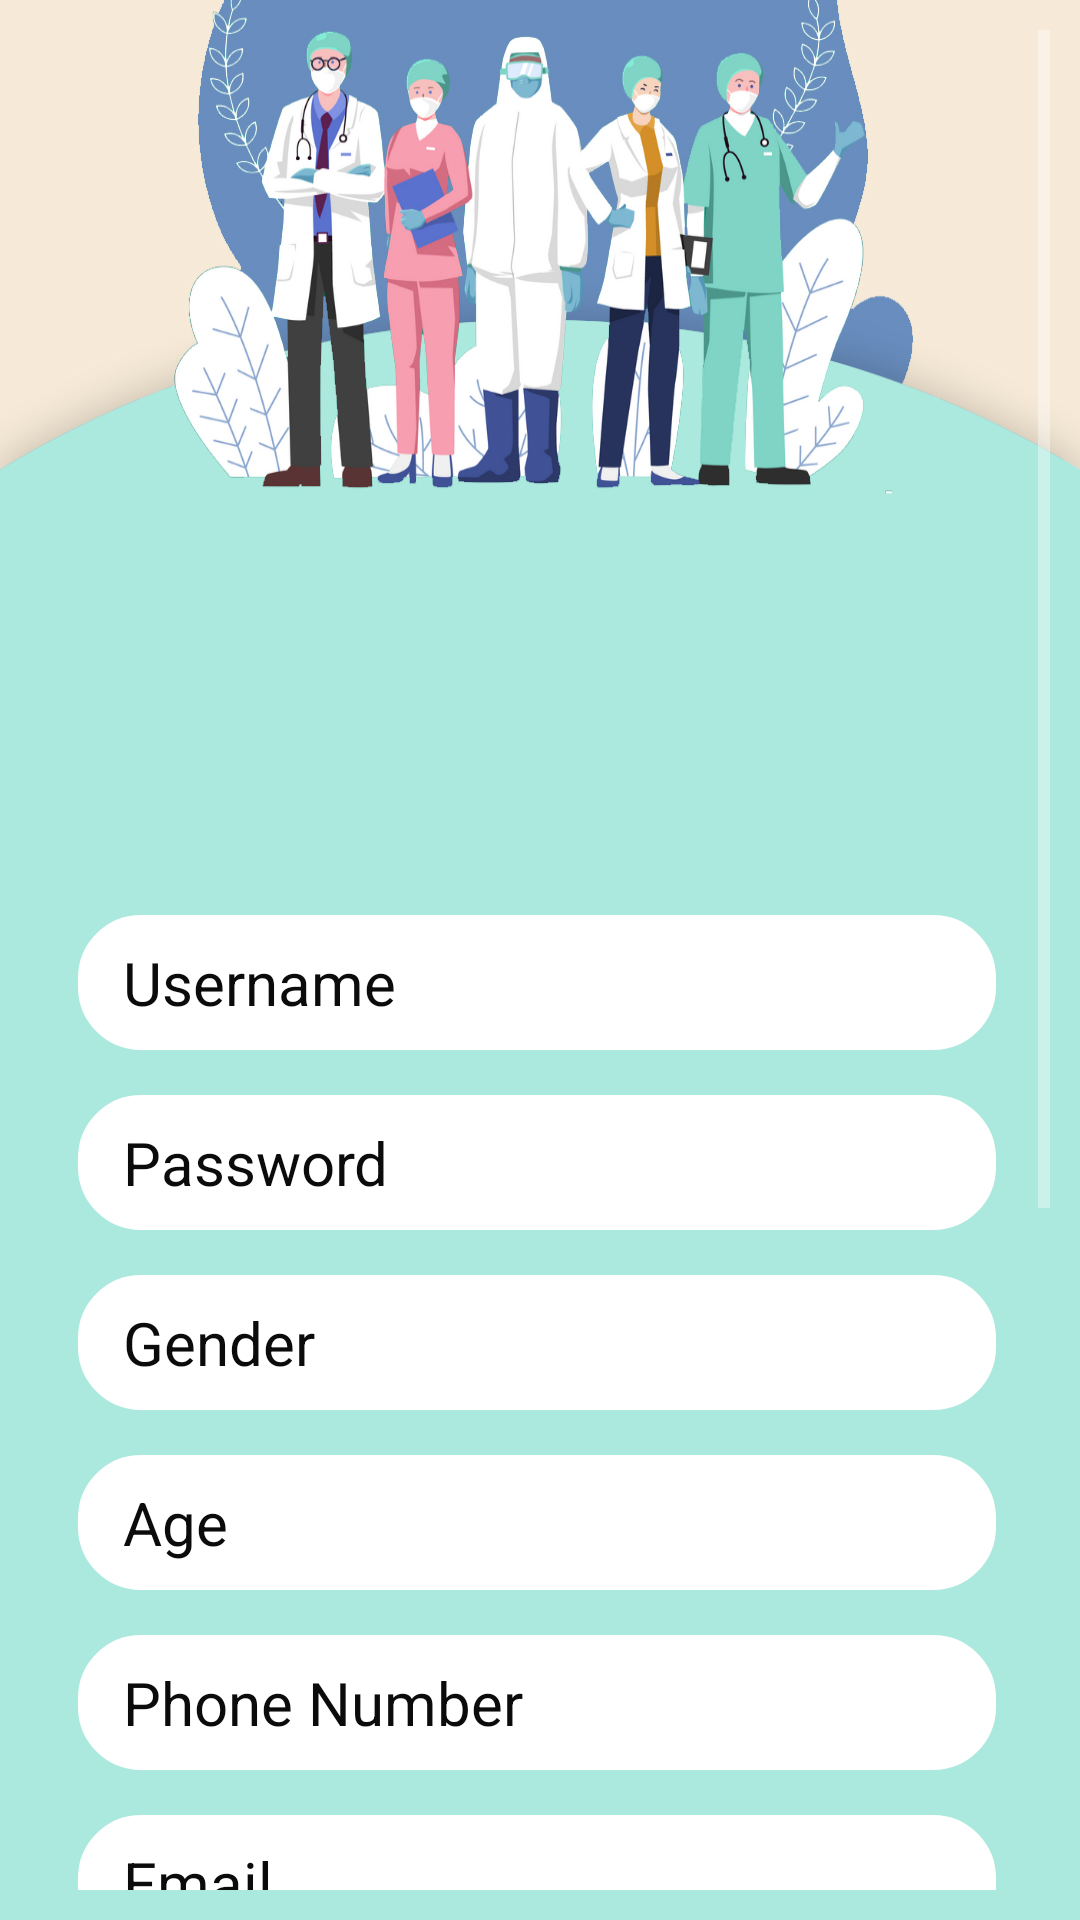

Write the Android layout XML for this screen, with the resource values it uses.
<!-- AndroidManifest.xml: application theme Theme.Covid19 -->
<!-- res/layout/activity_edit_page.xml -->
<?xml version="1.0" encoding="utf-8"?>
<LinearLayout xmlns:android="http://schemas.android.com/apk/res/android"
    xmlns:app="http://schemas.android.com/apk/res-auto"
    xmlns:tools="http://schemas.android.com/tools"
    android:layout_width="match_parent"
    android:layout_height="match_parent"
    android:background="@drawable/bg"
    android:focusable="true"
    android:focusableInTouchMode="true"
    android:orientation="vertical"
    android:padding="10dp">

    <ScrollView
        android:layout_width="match_parent"
        android:layout_height="match_parent">

        <LinearLayout
            android:layout_width="match_parent"
            android:layout_height="wrap_content"
            android:orientation="vertical">

            <ImageView
                android:id="@+id/head"
                android:layout_width="120dp"
                android:layout_height="120dp"
                android:layout_gravity="center_horizontal"
                android:layout_marginStart="80dp"
                android:layout_marginTop="130dp"
                android:layout_marginEnd="81dp"
                android:layout_marginBottom="45dp"
                tools:srcCompat="@tools:sample/avatars" />

            <EditText
                android:id="@+id/et_username"
                android:layout_width="306dp"
                android:layout_height="45dp"
                android:layout_gravity="center"
                android:layout_marginStart="85dp"
                android:layout_marginLeft="85dp"
                android:layout_marginEnd="86dp"
                android:layout_marginRight="86dp"
                android:background="@drawable/edit_bg"
                android:ems="10"
                android:hint="   Username"
                android:inputType="textPersonName"
                android:textColor="#0B0B0B"
                android:textColorHint="#0B0B0B"
                android:textSize="20sp"
                app:layout_constraintEnd_toEndOf="parent"
                app:layout_constraintStart_toStartOf="parent"
                app:layout_constraintTop_toBottomOf="@+id/head"
                app:layout_constraintVertical_bias="1.0" />

            <EditText
                android:id="@+id/et_password1"
                android:layout_width="306dp"
                android:layout_height="45dp"
                android:layout_gravity="center"
                android:layout_marginStart="85dp"
                android:layout_marginTop="15dp"
                android:layout_marginEnd="86dp"
                android:background="@drawable/edit_bg"
                android:ems="10"
                android:hint="   Password"
                android:inputType="textPassword"
                android:textColor="#0B0B0B"
                android:textColorHint="#0B0B0B"
                android:textSize="20sp"
                app:layout_constraintBottom_toTopOf="@+id/registerbtn"
                app:layout_constraintEnd_toEndOf="parent"
                app:layout_constraintStart_toStartOf="parent"
                app:layout_constraintTop_toBottomOf="@+id/et_username" />

            <EditText
                android:id="@+id/et_gender"
                android:layout_width="306dp"
                android:layout_height="45dp"
                android:layout_gravity="center"
                android:layout_marginStart="85dp"
                android:layout_marginTop="15dp"
                android:layout_marginEnd="86dp"
                android:layout_marginRight="200dp"
                android:background="@drawable/edit_bg"
                android:ems="10"
                android:hint="   Gender"
                android:inputType="textPersonName"
                android:textColor="#0B0B0B"
                android:textColorHint="#0B0B0B"
                android:textSize="20sp"
                app:layout_constraintEnd_toEndOf="parent"
                app:layout_constraintHorizontal_bias="0.462"
                app:layout_constraintStart_toStartOf="parent"
                app:layout_constraintTop_toBottomOf="@+id/et_password1" />

            <EditText
                android:id="@+id/et_age"
                android:layout_width="306dp"
                android:layout_height="45dp"
                android:layout_gravity="center"
                android:layout_marginStart="85dp"
                android:layout_marginTop="15dp"
                android:layout_marginEnd="86dp"
                android:layout_marginRight="200dp"
                android:background="@drawable/edit_bg"
                android:ems="10"
                android:hint="   Age"
                android:inputType="textPersonName"
                android:textColor="#0B0B0B"
                android:textColorHint="#0B0B0B"
                android:textSize="20sp"
                app:layout_constraintEnd_toEndOf="parent"
                app:layout_constraintStart_toStartOf="parent"
                app:layout_constraintTop_toBottomOf="@+id/et_password1" />

            <EditText
                android:id="@+id/et_phone"
                android:layout_width="306dp"
                android:layout_height="45dp"
                android:layout_gravity="center"
                android:layout_marginStart="85dp"
                android:layout_marginLeft="129dp"
                android:layout_marginTop="15dp"
                android:layout_marginEnd="86dp"
                android:layout_marginRight="141dp"
                android:background="@drawable/edit_bg"
                android:ems="10"
                android:hint="   Phone Number"
                android:inputType="textPersonName"
                android:textColor="#0B0B0B"
                android:textColorHint="#0B0B0B"
                android:textSize="20sp"
                app:layout_constraintEnd_toEndOf="parent"
                app:layout_constraintStart_toStartOf="parent"
                app:layout_constraintTop_toBottomOf="@+id/et_gender" />

            <EditText
                android:id="@+id/et_email"
                android:layout_width="306dp"
                android:layout_height="45dp"
                android:layout_gravity="center"
                android:layout_marginStart="85dp"
                android:layout_marginLeft="129dp"
                android:layout_marginTop="15dp"
                android:layout_marginEnd="86dp"
                android:layout_marginRight="141dp"
                android:background="@drawable/edit_bg"
                android:ems="10"
                android:hint="   Email"
                android:inputType="textPersonName"
                android:textColor="#0B0B0B"
                android:textColorHint="#0B0B0B"
                android:textSize="20sp"
                app:layout_constraintEnd_toEndOf="parent"
                app:layout_constraintStart_toStartOf="parent"
                app:layout_constraintTop_toBottomOf="@+id/et_gender" />

            <EditText
                android:id="@+id/et_birth"
                android:layout_width="306dp"
                android:layout_height="45dp"
                android:layout_gravity="center"
                android:layout_marginStart="85dp"
                android:layout_marginLeft="129dp"
                android:layout_marginTop="15dp"
                android:layout_marginEnd="86dp"
                android:layout_marginRight="141dp"
                android:background="@drawable/edit_bg"
                android:ems="10"
                android:hint="   Birthday"
                android:inputType="textPersonName"
                android:textColor="#0B0B0B"
                android:textColorHint="#0B0B0B"
                android:textSize="20sp"
                app:layout_constraintEnd_toEndOf="parent"
                app:layout_constraintStart_toStartOf="parent"
                app:layout_constraintTop_toBottomOf="@+id/et_gender" />

            <Spinner
                android:id="@+id/sp_married"
                android:layout_width="307dp"
                android:layout_height="wrap_content"
                android:layout_gravity="center"
                android:layout_marginStart="85dp"
                android:layout_marginLeft="85dp"
                android:layout_marginTop="15dp"
                android:layout_marginEnd="86dp"
                android:layout_marginRight="85dp"
                android:layout_marginBottom="8dp"
                android:spinnerMode="dialog"
                app:layout_constraintBottom_toTopOf="@+id/register_btn"
                app:layout_constraintEnd_toEndOf="parent"
                app:layout_constraintStart_toStartOf="parent"
                app:layout_constraintTop_toBottomOf="@+id/et_password2"
                app:layout_constraintVertical_bias="0.111" />

            <TextView
                android:id="@+id/edit_btn"
                android:layout_width="94dp"
                android:layout_height="33dp"
                android:layout_gravity="center_horizontal"
                android:layout_marginStart="158dp"
                android:layout_marginTop="40dp"
                android:layout_marginEnd="159dp"
                android:layout_marginBottom="159dp"
                android:background="@drawable/button_bg"
                android:text="Confirm"
                android:textAlignment="center"
                android:textColor="#5666BD"
                android:textSize="21sp"
                app:layout_constraintBottom_toBottomOf="parent"
                app:layout_constraintEnd_toEndOf="parent"
                app:layout_constraintStart_toStartOf="parent"
                app:layout_constraintTop_toBottomOf="@+id/editTextTextPassword" />

        </LinearLayout>
    </ScrollView>


</LinearLayout>
<!-- resources referenced by this layout -->
<resources>
  <!-- drawable bg: jpg bitmap (drawable, 335396 bytes) -->
  <!-- drawable button_bg (drawable) -->
  <?xml version="1.0" encoding="utf-8"?>
  <shape xmlns:android="http://schemas.android.com/apk/res/android">
      
      <solid android:color="#CCCCCC" />
      
      <stroke android:width="2dp" android:color="#5666BD" />
      
      <corners android:radius="10dp"/>
      
      <padding
          android:top="1dp"
          android:right="1dp"
          android:bottom="1dp"
          />
      />
  </shape>
  <!-- drawable edit_bg (drawable) -->
  <?xml version="1.0" encoding="utf-8"?>
  <shape xmlns:android="http://schemas.android.com/apk/res/android">
      
      <solid android:color="#FFFFFF" />
      
      <stroke android:width="2dp" android:color="#FFFFFF" />
      
      <corners android:radius="20dp"/>
      
      <padding
          android:top="1dp"
          android:right="1dp"
          android:bottom="1dp"
          />
      />
  </shape>
  <style name="Theme.Covid19" parent="Theme.MaterialComponents.NoActionBar">
          
          <item name="colorPrimary">@color/purple_500</item>
          <item name="colorPrimaryVariant">@color/purple_700</item>
          <item name="colorOnPrimary">@color/white</item>
          
          <item name="colorSecondary">@color/teal_200</item>
          <item name="colorSecondaryVariant">@color/teal_700</item>
          <item name="colorOnSecondary">@color/black</item>
          
          <item name="android:statusBarColor" tools:targetApi="l">?attr/colorPrimaryVariant</item>
          
      </style>
  <!-- not gathered from this repository: default colours our renderer supplied (Android Studio template values) -->
  <color name="purple_500">#FF6200EE</color>
  <color name="purple_700">#FF3700B3</color>
  <color name="teal_200">#FF03DAC5</color>
  <color name="teal_700">#FF018786</color>
  <color name="black">#FF000000</color>
  <color name="white">#FFFFFFFF</color>
</resources>
